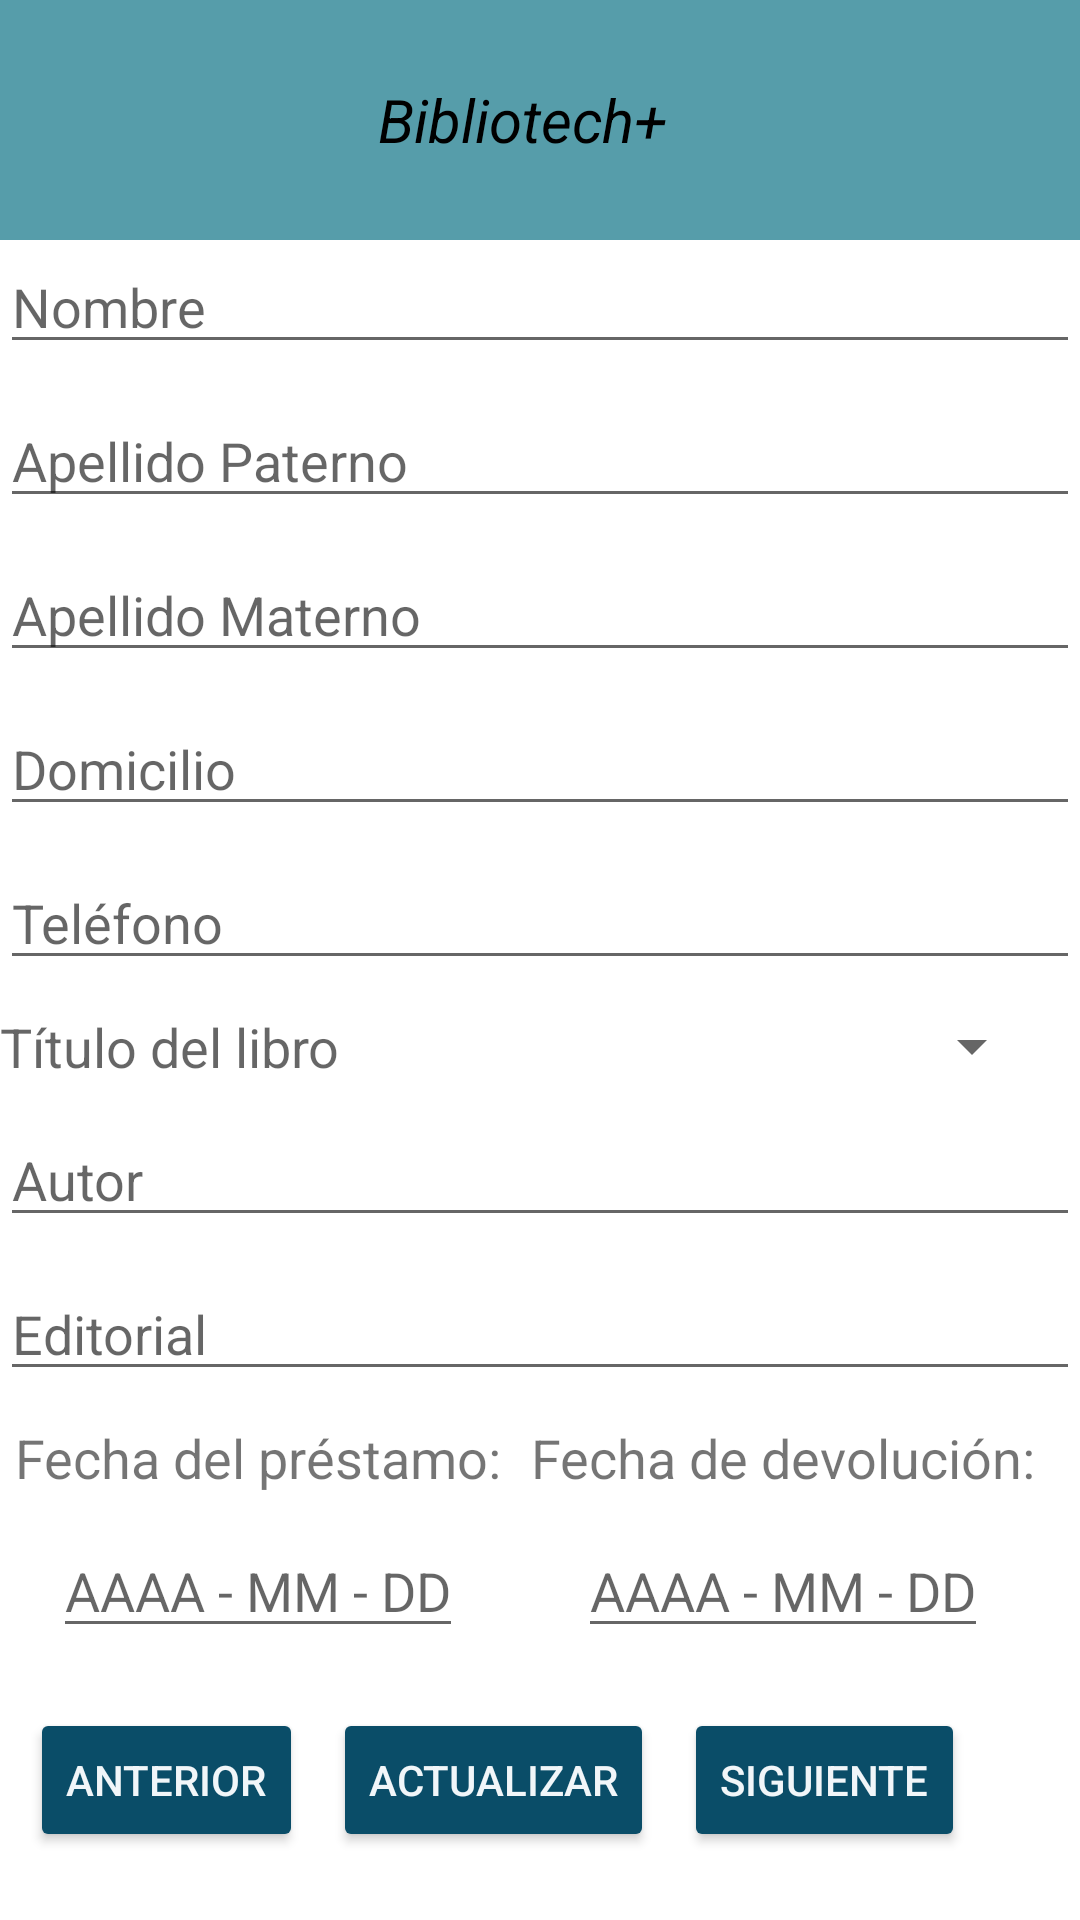

Layout XML and referenced resources for this Android screen:
<!-- AndroidManifest.xml: application theme Theme.20300663_PI_Movil -->
<!-- res/layout/activity_modificar.xml -->
<?xml version="1.0" encoding="utf-8"?>
<LinearLayout xmlns:android="http://schemas.android.com/apk/res/android"
    xmlns:app="http://schemas.android.com/apk/res-auto"
    xmlns:tools="http://schemas.android.com/tools"
    android:layout_width="match_parent"
    android:layout_height="match_parent"
    android:orientation="vertical"
    tools:context=".modificar">

    <include
        android:id="@+id/toolbar"
        layout="@layout/toolbar"/>

    <EditText
        android:id="@+id/ed_nom"
        android:layout_width="match_parent"
        android:layout_height="wrap_content"
        android:hint="Nombre"
        android:layout_marginBottom="10dp"/>

    <EditText
        android:id="@+id/ed_ap"
        android:layout_width="match_parent"
        android:layout_height="wrap_content"
        android:hint="Apellido Paterno"
        android:layout_marginBottom="10dp"/>

    <EditText
        android:id="@+id/ed_am"
        android:layout_width="match_parent"
        android:layout_height="wrap_content"
        android:hint="Apellido Materno"
        android:layout_marginBottom="10dp"/>

    <EditText
        android:id="@+id/ed_dom"
        android:layout_width="match_parent"
        android:layout_height="wrap_content"
        android:hint="Domicilio"
        android:layout_marginBottom="10dp"/>

    <EditText
        android:id="@+id/ed_tel"
        android:layout_width="match_parent"
        android:layout_height="wrap_content"
        android:hint="Teléfono"
        android:inputType="number"
        android:layout_marginBottom="10dp"/>

    <LinearLayout
        android:layout_width="match_parent"
        android:layout_height="wrap_content"
        android:orientation="horizontal">

        <TextView
            android:id="@+id/txt_lib"
            android:layout_width="300dp"
            android:layout_height="wrap_content"
            android:hint="Título del libro"
            android:textSize="18sp"
            android:layout_marginBottom="10dp"/>

        <Spinner
            android:id="@+id/spin"
            android:layout_width="wrap_content"
            android:layout_height="wrap_content"/>

    </LinearLayout>

    <EditText
        android:id="@+id/ed_aut"
        android:layout_width="match_parent"
        android:layout_height="wrap_content"
        android:hint="Autor"
        android:layout_marginBottom="10dp"/>

    <EditText
        android:id="@+id/ed_edit"
        android:layout_width="match_parent"
        android:layout_height="wrap_content"
        android:hint="Editorial"
        android:layout_marginBottom="10dp"/>

    <LinearLayout
        android:layout_width="match_parent"
        android:layout_height="wrap_content"
        android:orientation="horizontal"
        android:gravity="center"
        android:layout_marginBottom="10dp">

        <LinearLayout
            android:layout_width="wrap_content"
            android:layout_height="wrap_content"
            android:orientation="vertical"
            android:gravity="center">

            <TextView
                android:layout_width="wrap_content"
                android:layout_height="wrap_content"
                android:text="Fecha del préstamo:"
                android:textSize="18sp"
                android:layout_marginBottom="10dp"/>

            <LinearLayout
                android:layout_width="wrap_content"
                android:layout_height="wrap_content"
                android:orientation="horizontal">

                <EditText
                    android:id="@+id/ed_pres"
                    android:layout_width="match_parent"
                    android:layout_height="wrap_content"
                    android:hint="AAAA - MM - DD"
                    android:inputType="text|number"
                    android:layout_marginBottom="10dp"/>
            </LinearLayout>

        </LinearLayout>

        <LinearLayout
            android:layout_width="wrap_content"
            android:layout_height="wrap_content"
            android:orientation="vertical"
            android:layout_marginHorizontal="10dp"
            android:gravity="center">

            <TextView
                android:layout_width="wrap_content"
                android:layout_height="wrap_content"
                android:text="Fecha de devolución:"
                android:textSize="18sp"
                android:layout_marginBottom="10dp"/>

            <LinearLayout
                android:layout_width="wrap_content"
                android:layout_height="wrap_content"
                android:orientation="horizontal">

                <EditText
                    android:id="@+id/ed_devo"
                    android:layout_width="match_parent"
                    android:layout_height="wrap_content"
                    android:hint="AAAA - MM - DD"
                    android:inputType="text|number"
                    android:layout_marginBottom="10dp"/>
            </LinearLayout>

        </LinearLayout>

    </LinearLayout>

    <LinearLayout
        android:layout_width="match_parent"
        android:layout_height="wrap_content"
        android:layout_gravity="center_horizontal"
        android:orientation="horizontal">

        <Button
            android:id="@+id/b_ant"
            android:layout_width="wrap_content"
            android:layout_height="wrap_content"
            android:layout_marginLeft="10dp"
            android:textColor="@color/gris"
            android:backgroundTint="@color/azul_v3"
            android:text="Anterior" />

        <Button
            android:id="@+id/b_act"
            android:layout_width="wrap_content"
            android:layout_height="wrap_content"
            android:layout_marginLeft="10dp"
            android:textColor="@color/gris"
            android:backgroundTint="@color/azul_v3"
            android:text="Actualizar" />

        <Button
            android:id="@+id/b_sig"
            android:layout_width="wrap_content"
            android:layout_height="wrap_content"
            android:layout_marginLeft="10dp"
            android:textColor="@color/gris"
            android:backgroundTint="@color/azul_v3"
            android:text="Siguiente"/>
    </LinearLayout>

</LinearLayout>
<!-- res/layout/toolbar.xml (included above) -->
<?xml version="1.0" encoding="utf-8"?>
<androidx.appcompat.widget.Toolbar xmlns:android="http://schemas.android.com/apk/res/android"
    android:layout_width="match_parent"
    android:background="@color/azul_v5"
    android:layout_height="80dp">

    <LinearLayout
        android:layout_width="match_parent"
        android:layout_height="match_parent"
        android:orientation="horizontal">

        <ImageView
            android:layout_width="100dp"
            android:layout_height="wrap_content"
            android:src="@drawable/logo_bibliotech"/>

        <TextView
            android:layout_width="wrap_content"
            android:layout_height="wrap_content"
            android:layout_gravity="center"
            android:layout_marginHorizontal="10dp"
            android:text="Bibliotech+"
            android:textStyle="italic"
            android:textColor="@color/black"
            android:textSize="20sp" />
    </LinearLayout>
</androidx.appcompat.widget.Toolbar>
<!-- resources referenced by this layout -->
<resources>
  <color name="azul_v3">#0A4D68</color>
  <color name="azul_v5">#569DAA</color>
  <color name="black">#FF000000</color>
  <color name="gris">#F1F6F9</color>
  <style name="Theme.20300663_PI_Movil" parent="Theme.MaterialComponents.DayNight.NoActionBar">
          
          <item name="colorPrimary">@color/purple_500</item>
          <item name="colorPrimaryVariant">@color/purple_700</item>
          <item name="colorOnPrimary">@color/white</item>
          
          <item name="colorSecondary">@color/teal_200</item>
          <item name="colorSecondaryVariant">@color/teal_700</item>
          <item name="colorOnSecondary">@color/black</item>
          
          <item name="android:statusBarColor">?attr/colorPrimaryVariant</item>
          
      </style>
  <color name="purple_500">#FF6200EE</color>
  <color name="purple_700">#FF3700B3</color>
  <color name="white">#FFFFFFFF</color>
  <color name="teal_200">#FF03DAC5</color>
  <color name="teal_700">#FF018786</color>
</resources>
